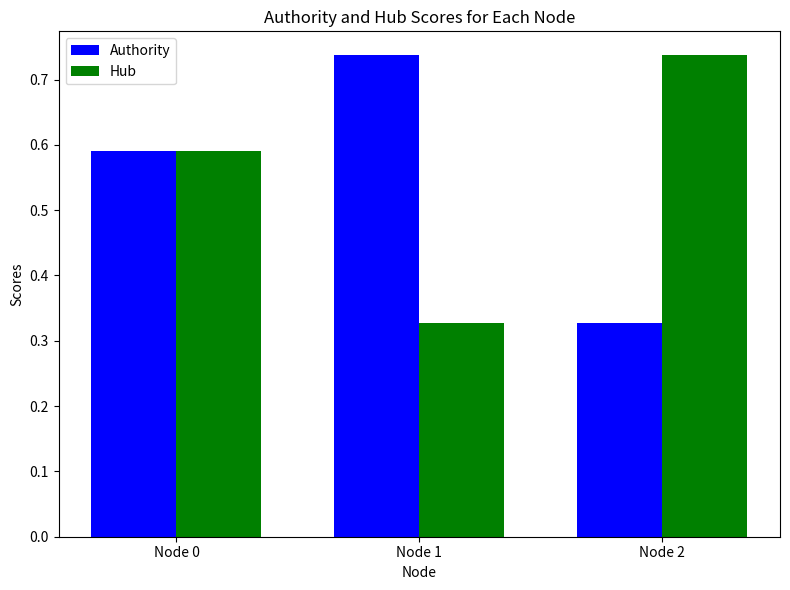

Here is the Python script that generated this plot:
import numpy as np
import matplotlib.pyplot as plt

def hits_algorithm(adjacency_matrix, max_iterations=100, tol=1.0e-6):
    num_nodes = len(adjacency_matrix)
    authority_scores = np.ones(num_nodes)
    hub_scores = np.ones(num_nodes)

    for _ in range(max_iterations):
        # Authority update
        new_authority_scores = np.dot(adjacency_matrix.T, hub_scores)
        new_authority_scores /= np.linalg.norm(new_authority_scores, ord=2)  # Normalizing

        # Hub update
        new_hub_scores = np.dot(adjacency_matrix, new_authority_scores)
        new_hub_scores /= np.linalg.norm(new_hub_scores, ord=2)  # Normalizing

        # Check convergence
        authority_diff = np.linalg.norm(new_authority_scores - authority_scores, ord=2)
        hub_diff = np.linalg.norm(new_hub_scores - hub_scores, ord=2)

        if authority_diff < tol and hub_diff < tol:
            break

        authority_scores = new_authority_scores
        hub_scores = new_hub_scores

    return authority_scores, hub_scores

# Example adjacency matrix (replace this with your own data)
# For simplicity, using a random adjacency matrix
adj_matrix = np.array([
    [0, 1, 1],
    [1, 0, 0],
    [1, 1, 0]
])

# Run HITS algorithm
authority, hub = hits_algorithm(adj_matrix)
for i in range(len(authority)):
    print(f"Node {i}: Authority Score = {authority[i]:.4f}, Hub Score = {hub[i]:.4f}")

def sortByKey(li):
    li = dict(enumerate(li.tolist(), 1))
    return [i[0] for i in sorted(li.items(), key=lambda v: v[1])]
authority_rank = sortByKey(authority)
hub_rank = sortByKey(hub)
print("Rank based on Authority:")
for i in range(len(authority_rank)):
    print(f"Rank {i+1}: {authority_rank[i]}")

print("Rank based on Hub:")
for i in range(len(hub_rank)):
    print(f"Rank {i+1}: {hub_rank[i]}")

# bar chart of authority vs hub scores

nodes = np.arange(len(authority))
bar_width = 0.35
plt.figure(figsize=(8, 6))
plt.bar(nodes - bar_width/2, authority, bar_width, label='Authority', color='blue')
plt.bar(nodes + bar_width/2, hub, bar_width, label='Hub', color='green')
plt.xlabel('Node')
plt.ylabel('Scores')
plt.title('Authority and Hub Scores for Each Node')
plt.xticks(nodes, [f'Node {i}' for i in nodes])
plt.legend()
plt.tight_layout()
plt.savefig('output.png')
